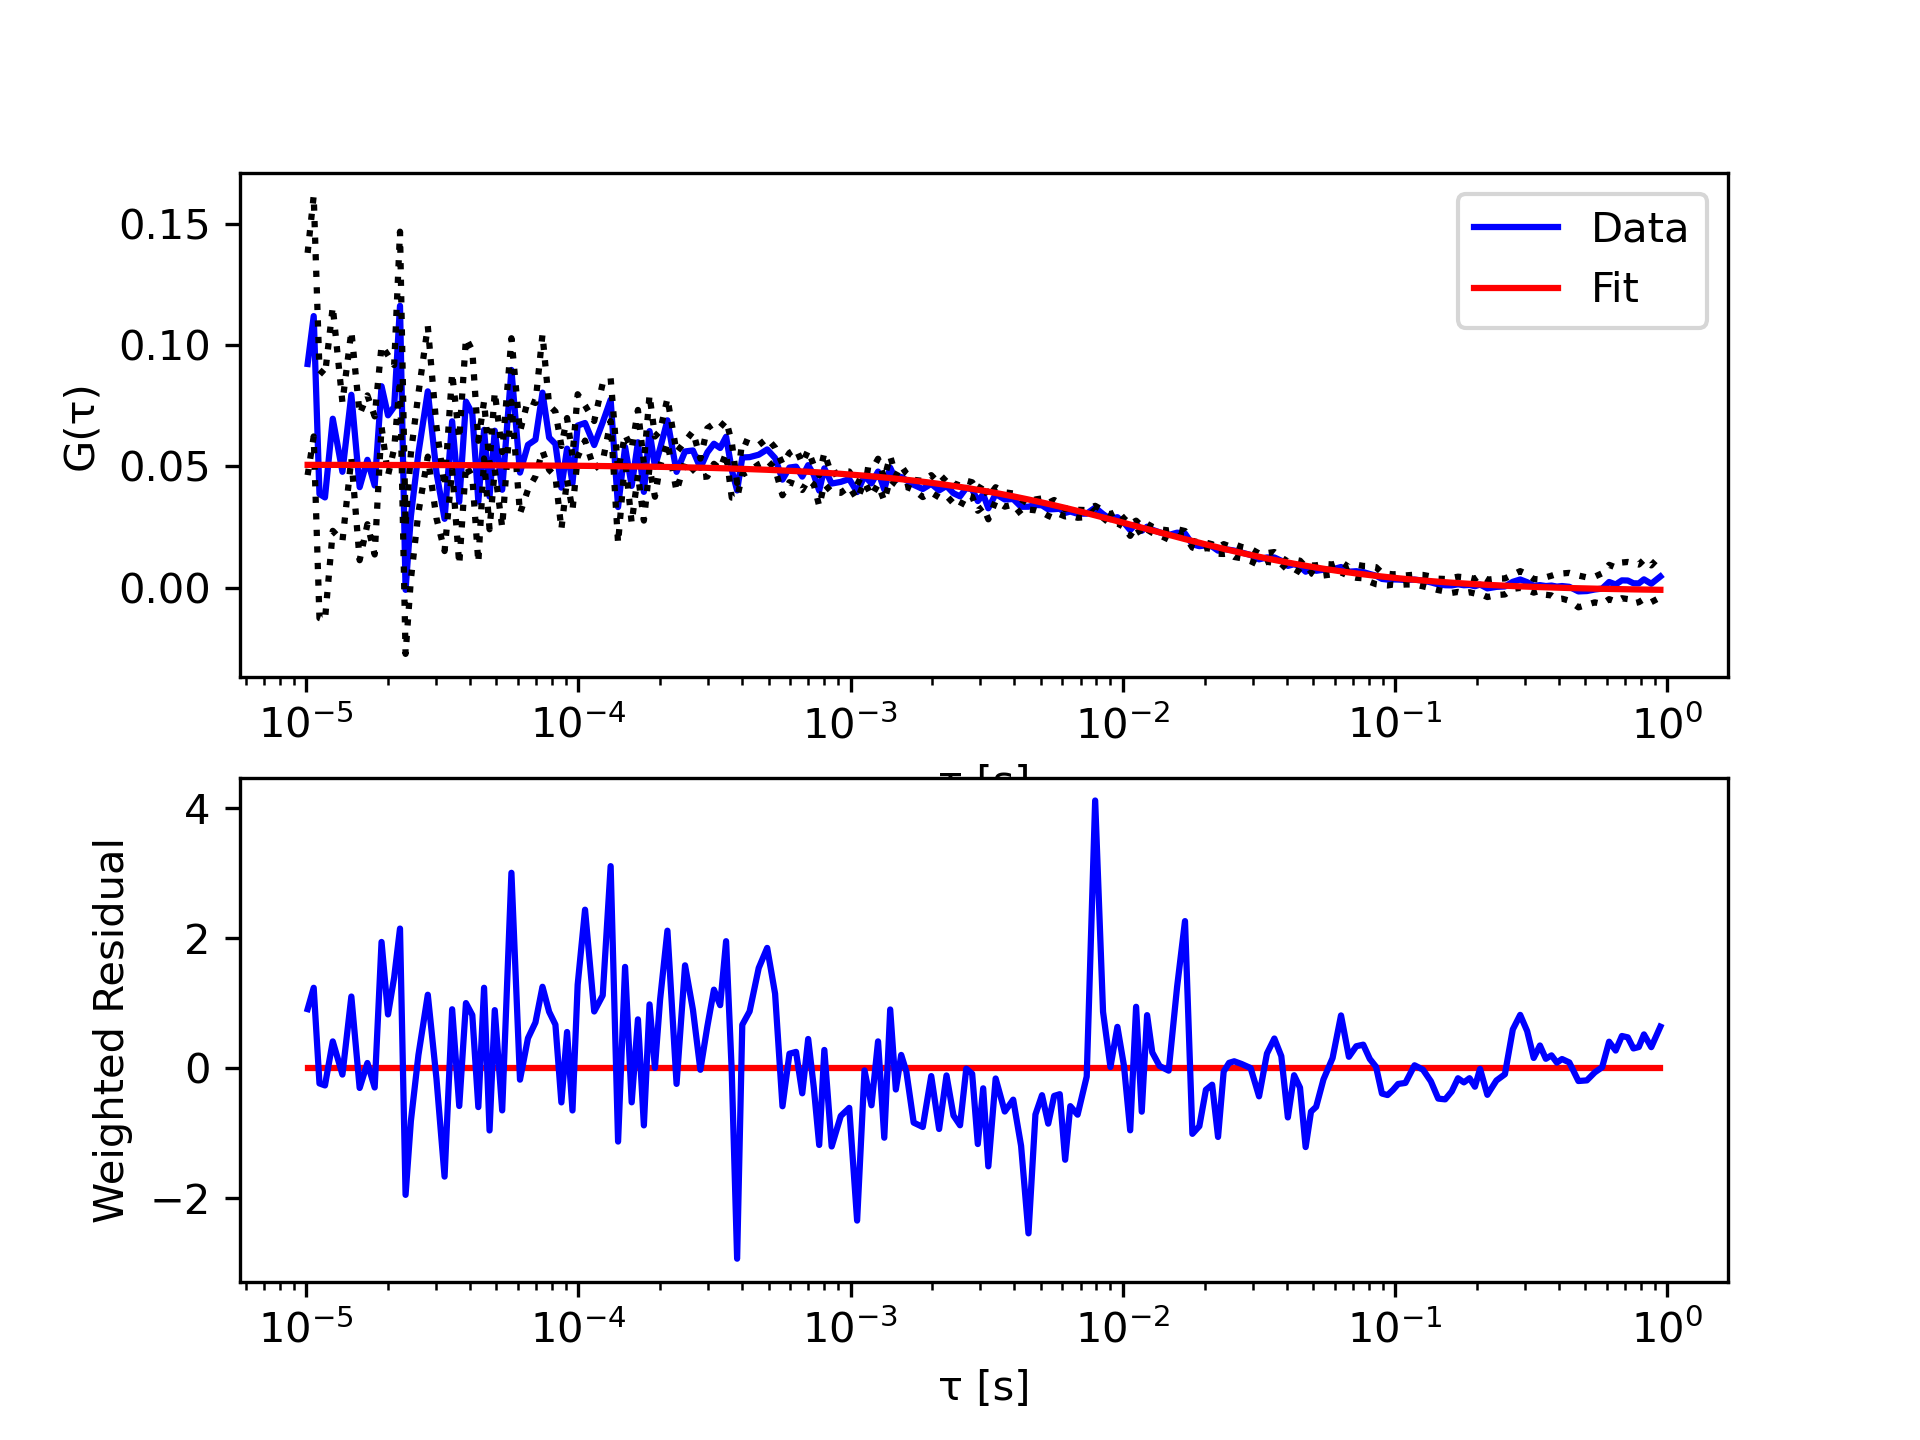

The table this chart was drawn from, first rows:
tau, G, sigma G, cc Fit
1.01333333333333e-05, 0.09221, 0.04576, 0.05067
1.06666666666667e-05, 0.1119, 0.04957, 0.05067
1.12e-05, 0.03865, 0.05109, 0.05066
1.17333333333333e-05, 0.03724, 0.05045, 0.05066
1.25333333333333e-05, 0.06966, 0.04617, 0.05066
1.36e-05, 0.04781, 0.02858, 0.05065
1.46666666666667e-05, 0.07952, 0.02621, 0.05065
1.57333333333333e-05, 0.04147, 0.03008, 0.05064
1.68e-05, 0.05275, 0.02652, 0.05064
1.78666666666667e-05, 0.04218, 0.02843, 0.05063
1.89333333333333e-05, 0.08305, 0.0167, 0.05063
2e-05, 0.07107, 0.02474, 0.05062
2.10666666666667e-05, 0.07459, 0.01717, 0.05062
2.21333333333333e-05, 0.1162, 0.03053, 0.05062
2.32e-05, -0.0008066, 0.02638, 0.05061
2.42666666666667e-05, 0.02949, 0.02595, 0.05061
2.58666666666667e-05, 0.05557, 0.0245, 0.0506
2.8e-05, 0.08093, 0.02688, 0.05059
3.01333333333333e-05, 0.04746, 0.01883, 0.05058
3.22666666666667e-05, 0.02844, 0.01327, 0.05057
3.44e-05, 0.0686, 0.01992, 0.05056
3.65333333333333e-05, 0.03548, 0.02588, 0.05055
3.86666666666667e-05, 0.07671, 0.02614, 0.05054
4.08e-05, 0.07177, 0.02602, 0.05053
4.29333333333333e-05, 0.03548, 0.02511, 0.05052
4.50666666666667e-05, 0.06508, 0.01178, 0.05052
4.72e-05, 0.0376, 0.01346, 0.05051
4.93333333333333e-05, 0.06473, 0.01595, 0.0505
5.25333333333333e-05, 0.04042, 0.01549, 0.05048
5.68e-05, 0.08974, 0.01307, 0.05046
6.10666666666667e-05, 0.04746, 0.01684, 0.05045
6.53333333333333e-05, 0.05891, 0.01845, 0.05043
6.96e-05, 0.06103, 0.01512, 0.05041
7.38666666666667e-05, 0.08041, 0.02398, 0.05039
7.81333333333333e-05, 0.06191, 0.0133, 0.05037
8.24e-05, 0.05927, 0.01332, 0.05035
8.66666666666667e-05, 0.0413, 0.01714, 0.05034
9.09333333333333e-05, 0.05733, 0.01261, 0.05032
9.52e-05, 0.04306, 0.01112, 0.0503
9.94666666666667e-05, 0.06684, 0.0129, 0.05028
0.0001059, 0.0679, 0.007242, 0.05025
0.0001144, 0.05883, 0.009884, 0.05022
0.0001229, 0.06817, 0.01608, 0.05018
0.0001315, 0.0775, 0.008806, 0.05014
0.00014, 0.03329, 0.01489, 0.05011
0.0001485, 0.05804, 0.005117, 0.05007
0.0001571, 0.04201, 0.01526, 0.05003
0.0001656, 0.05998, 0.0133, 0.05
0.0001741, 0.03954, 0.01183, 0.04996
0.0001827, 0.06456, 0.01493, 0.04992
0.0001912, 0.04994, 0.0124, 0.04989
0.0001997, 0.05742, 0.007186, 0.04985
0.0002125, 0.06901, 0.009086, 0.0498
0.0002296, 0.04778, 0.008023, 0.04973
0.0002467, 0.05619, 0.004136, 0.04965
0.0002637, 0.05659, 0.007821, 0.04958
0.0002808, 0.04941, 0.003817, 0.04951
0.0002979, 0.0558, 0.009937, 0.04944
0.0003149, 0.05937, 0.008284, 0.04937
0.000332, 0.05761, 0.008582, 0.0493
... 138 more rows
